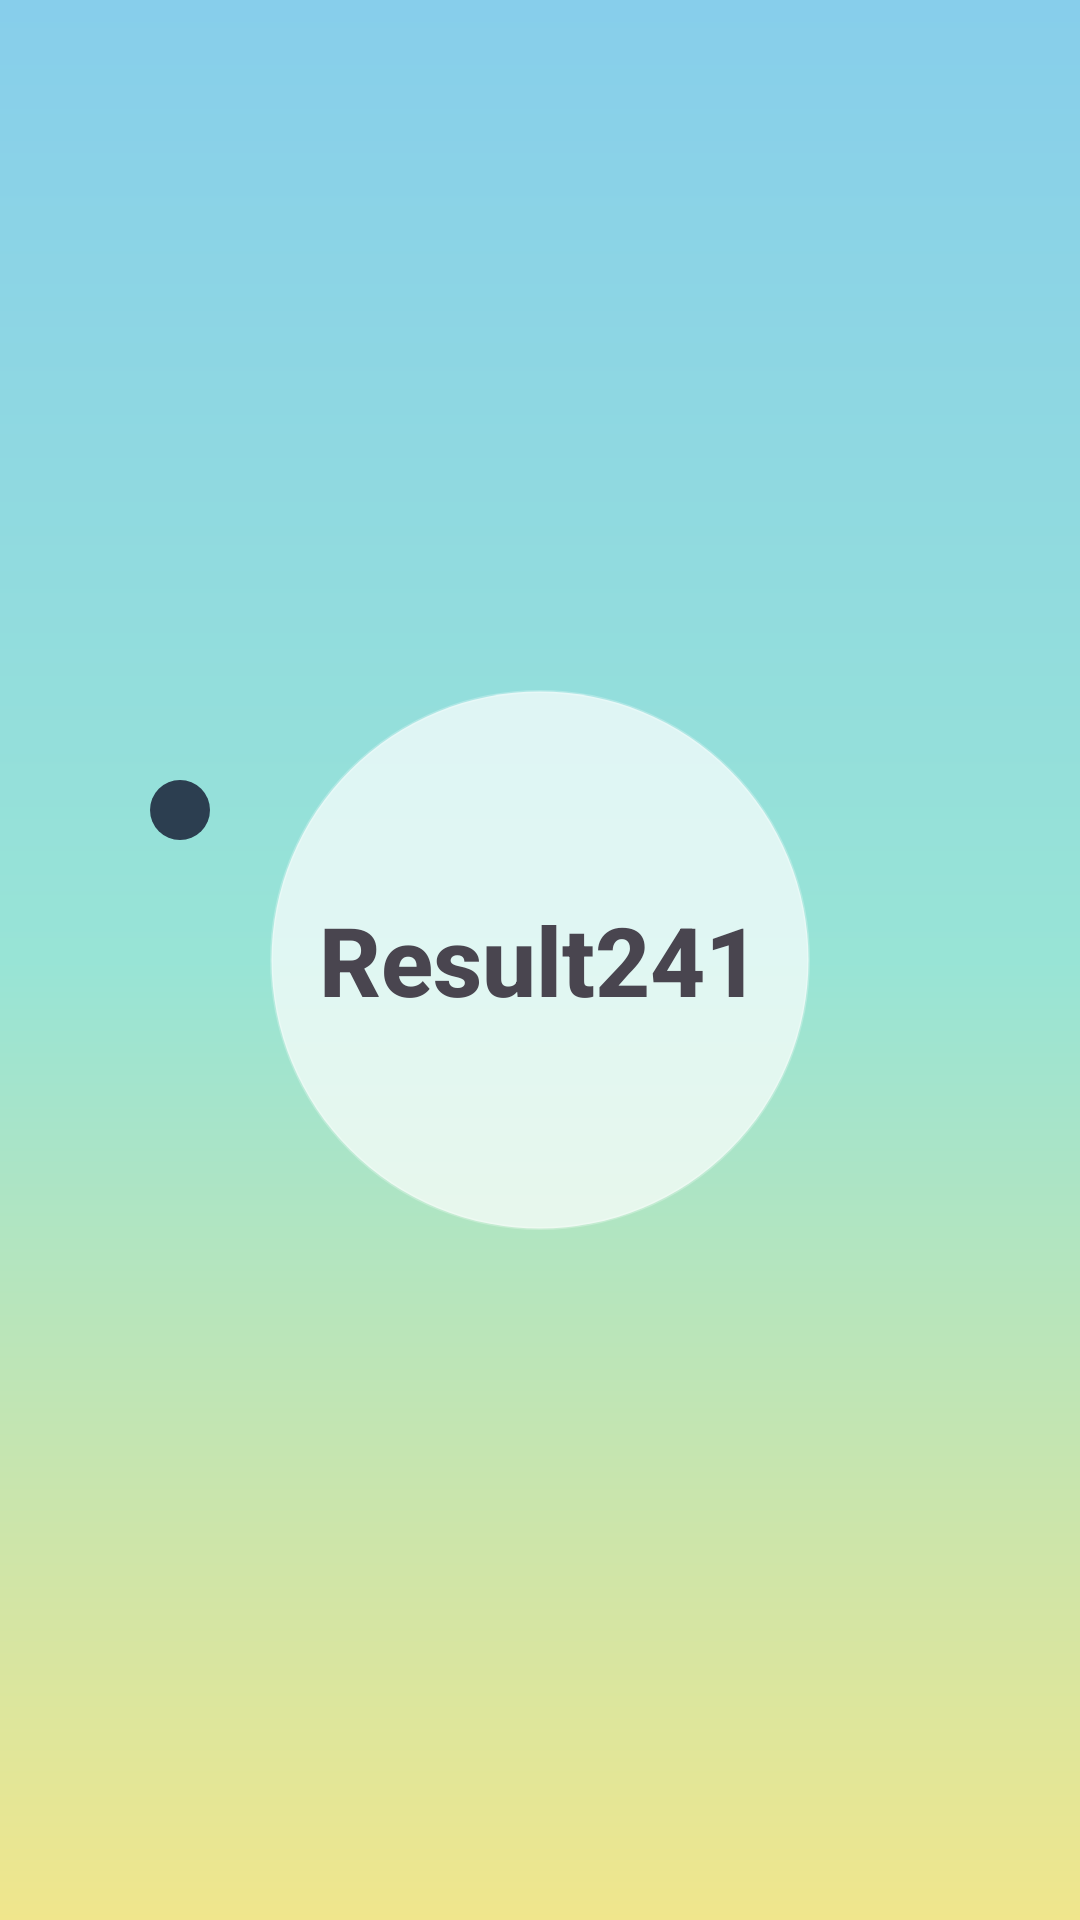

Here is an Android app screen rendered from its layout file. Give the layout XML and the strings, colors and styles it references.
<!-- AndroidManifest.xml: application theme Theme.App_Elections -->
<!-- res/layout/activity_splash.xml -->
<?xml version="1.0" encoding="utf-8"?>
<RelativeLayout xmlns:android="http://schemas.android.com/apk/res/android"
    android:id="@+id/background_view"
    android:layout_width="match_parent"
    android:layout_height="match_parent"
    android:background="@drawable/gradient_background">

    
    <ImageView
        android:id="@+id/dot1"
        android:layout_width="20dp"
        android:layout_height="20dp"
        android:layout_marginStart="50dp"
        android:layout_marginTop="260dp"
        android:background="@drawable/circle_dark_blue"
        android:alpha="1" />

    
    <ImageView
        android:id="@+id/dot2"
        android:layout_width="26dp"
        android:layout_height="26dp"
        android:layout_alignParentEnd="true"
        android:layout_marginEnd="70dp"
        android:layout_marginTop="320dp"
        android:background="@drawable/circle_green"
        android:alpha="1" />

    
    <View
        android:id="@+id/logo_circle"
        android:layout_width="180dp"
        android:layout_height="180dp"
        android:layout_centerInParent="true"
        android:background="@drawable/circle_transparent_white"
        android:alpha="1" />

    
    <TextView
        android:id="@+id/logo_text"
        android:layout_width="wrap_content"
        android:layout_height="wrap_content"
        android:layout_centerInParent="true"
        android:text="Result241"
        android:textSize="32sp"
        android:textStyle="bold"
        android:fontFamily="sans-serif-medium"
        android:alpha="1" />

    
    <ImageView
        android:id="@+id/dot3"
        android:layout_width="24dp"
        android:layout_height="24dp"
        android:layout_centerHorizontal="true"
        android:layout_marginTop="580dp"
        android:background="@drawable/circle_orange"
        android:alpha="1" />

</RelativeLayout>
<!-- resources referenced by this layout -->
<resources>
  <!-- drawable circle_dark_blue (drawable) -->
  <?xml version="1.0" encoding="utf-8"?>
  <shape xmlns:android="http://schemas.android.com/apk/res/android"
      android:shape="oval">
      <solid android:color="@color/dot_dark_blue" />
  </shape>
  <!-- drawable circle_transparent_white (drawable) -->
  <?xml version="1.0" encoding="utf-8"?>
  <shape xmlns:android="http://schemas.android.com/apk/res/android"
      android:shape="oval">
      <solid android:color="@color/circle_white_transparent" />
      <stroke
          android:width="1dp"
          android:color="#40FFFFFF" />
  </shape>
  <!-- drawable gradient_background (drawable) -->
  <?xml version="1.0" encoding="utf-8"?>
  <shape xmlns:android="http://schemas.android.com/apk/res/android">
      <gradient
          android:angle="270"
          android:centerColor="@color/gradient_green"
          android:endColor="@color/gradient_yellow"
          android:startColor="@color/gradient_blue"
          android:type="linear" />
  </shape>
  <style name="Theme.App_Elections" parent="Base.Theme.App_Elections" />
  <color name="dot_dark_blue">#2C3E50</color>
  <color name="circle_white_transparent">#B3FFFFFF</color>
  <color name="gradient_green">#98E4D6</color>
  <color name="gradient_yellow">#F0E68C</color>
  <color name="gradient_blue">#87CEEB</color>
  <style name="Base.Theme.App_Elections" parent="Theme.Material3.DayNight.NoActionBar">
          
          
      </style>
</resources>
